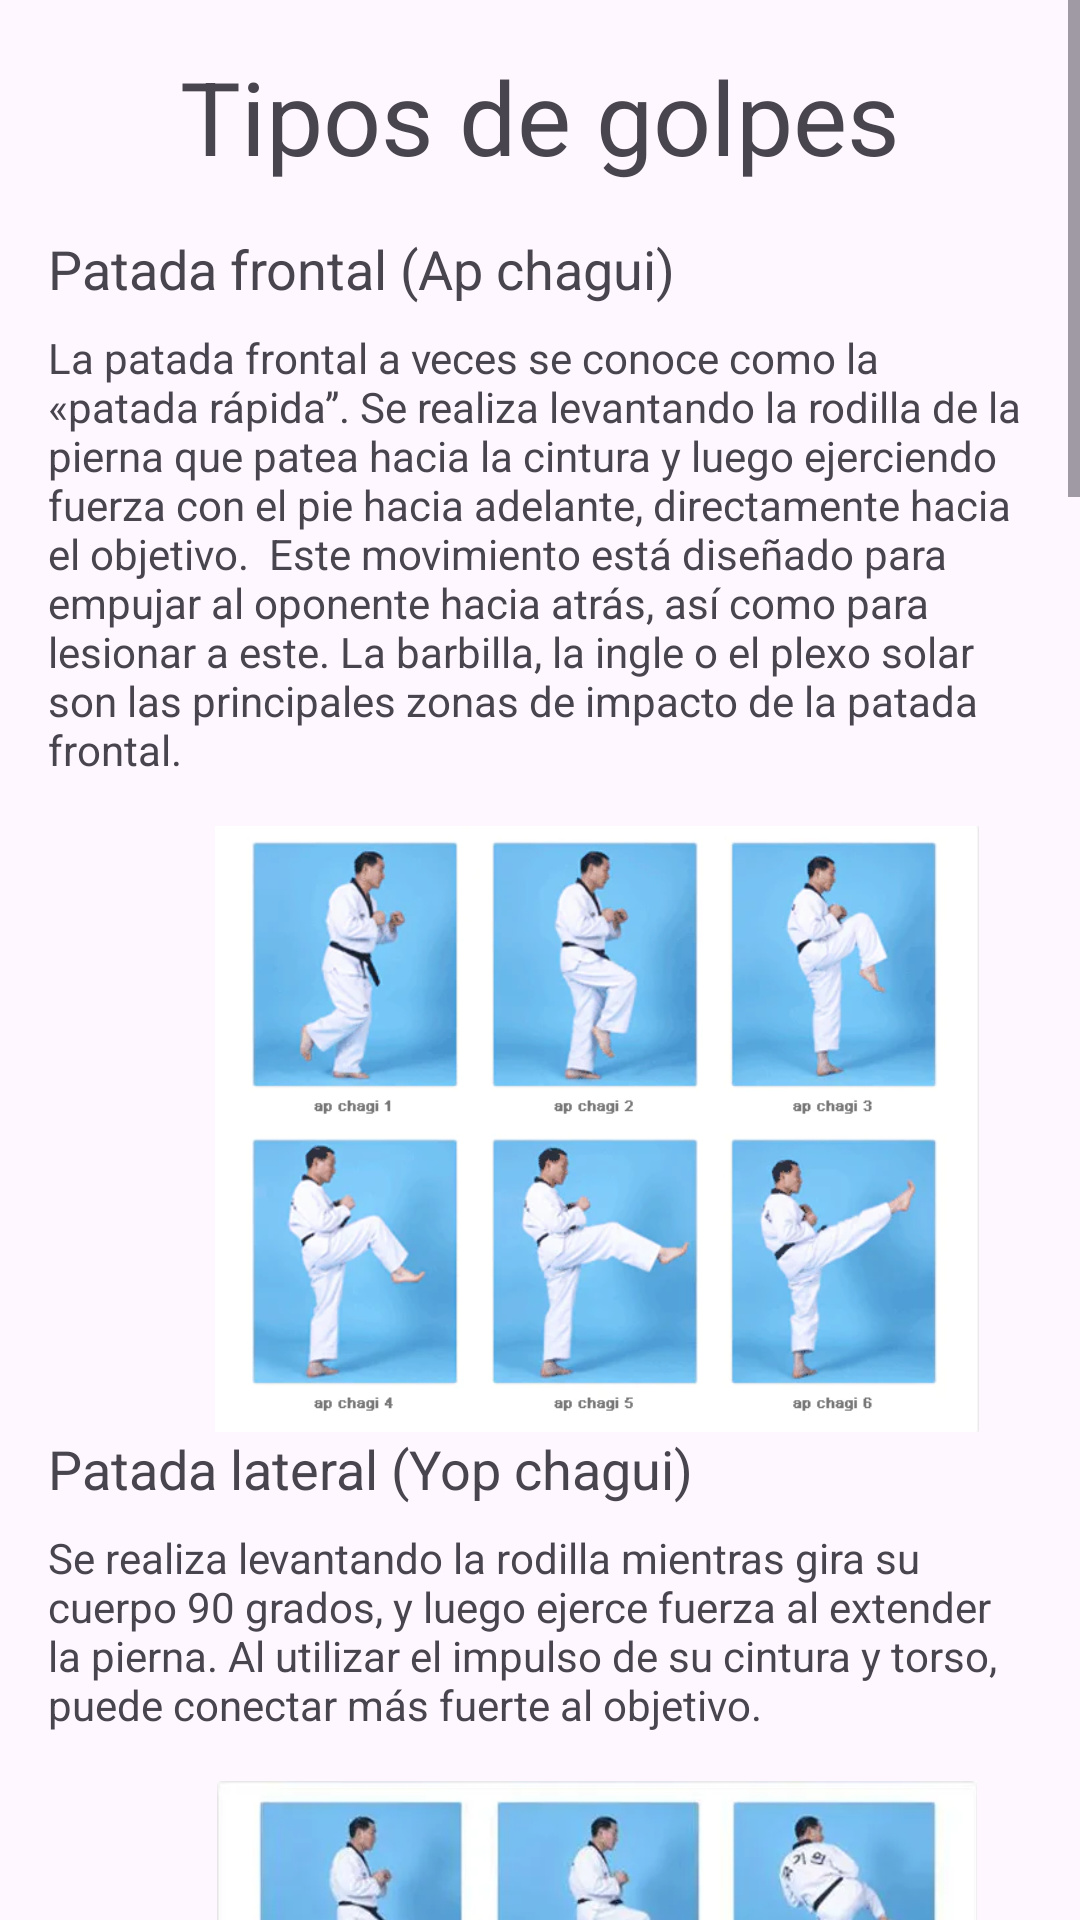

Android layout source for this screen:
<!-- AndroidManifest.xml: application theme Theme.SpaceSport1 -->
<!-- res/layout/activity_golpes_taekwondo.xml -->
<?xml version="1.0" encoding="utf-8"?>
<androidx.constraintlayout.widget.ConstraintLayout
    xmlns:android="http://schemas.android.com/apk/res/android"
    xmlns:app="http://schemas.android.com/apk/res-auto"
    xmlns:tools="http://schemas.android.com/tools"
    android:layout_width="match_parent"
    android:layout_height="match_parent"
    tools:context=".Vista.golpesTaekwondo">

    <ScrollView
        android:layout_width="match_parent"
        android:layout_height="match_parent"
        app:layout_constraintBottom_toBottomOf="parent"
        app:layout_constraintEnd_toEndOf="parent"
        app:layout_constraintStart_toStartOf="parent"
        app:layout_constraintTop_toTopOf="parent">

        <LinearLayout
            android:layout_width="match_parent"
            android:layout_height="wrap_content"
            android:orientation="vertical"
            android:padding="16dp">

            <TextView
                android:id="@+id/textView35"
                android:layout_width="match_parent"
                android:layout_height="wrap_content"
                android:text="Tipos de golpes"
                android:textAlignment="center"
                android:textSize="34sp"
                android:layout_marginBottom="16dp" />

            
            <TextView
                android:layout_width="match_parent"
                android:layout_height="wrap_content"
                android:text="Patada frontal (Ap chagui)"
                android:textSize="18sp"
                android:layout_marginBottom="8dp" />

            
            <TextView
                android:layout_width="match_parent"
                android:layout_height="wrap_content"
                android:text="La patada frontal a veces se conoce como la «patada rápida’’. Se realiza levantando la rodilla de la pierna que patea hacia la cintura y luego ejerciendo fuerza con el pie hacia adelante, directamente hacia el objetivo.

Este movimiento está diseñado para empujar al oponente hacia atrás, así como para lesionar a este. La barbilla, la ingle o el plexo solar son las principales zonas de impacto de la patada frontal."
                android:textSize="14sp"
                android:layout_marginBottom="16dp" />

            <ImageView
                android:layout_width="366dp"
                android:layout_height="202dp"
                android:src="@drawable/apchagui" />

            
            <TextView
                android:layout_width="match_parent"
                android:layout_height="wrap_content"
                android:text="Patada lateral (Yop chagui)"
                android:textSize="18sp"
                android:layout_marginBottom="8dp" />

            
            <TextView
                android:layout_width="match_parent"
                android:layout_height="wrap_content"
                android:text="Se realiza levantando la rodilla mientras gira su cuerpo 90 grados, y luego ejerce fuerza al extender la pierna. Al utilizar el impulso de su cintura y torso, puede conectar más fuerte al objetivo."
                android:textSize="14sp"
                android:layout_marginBottom="16dp" />

            <ImageView
                android:layout_width="366dp"
                android:layout_height="202dp"
                android:src="@drawable/yopchagui" />


            
            <TextView
                android:layout_width="match_parent"
                android:layout_height="wrap_content"
                android:text="Patada hacia atrás (Dwi Chagi)"
                android:textSize="18sp"
                android:layout_marginBottom="8dp" />

            
            <TextView
                android:layout_width="match_parent"
                android:layout_height="wrap_content"
                android:text="Es una de las más fuertes patadas de taekwondo. Se golpea usando la pierna trasera en esta patada, mientras se gira 180 grados para ganar potencia y velocidad. Usas el talón de tu pie y generalmente lanzas la patada al plexo solar del oponente."
                android:textSize="14sp"
                android:layout_marginBottom="16dp" />

            <ImageView
                android:layout_width="366dp"
                android:layout_height="202dp"
                android:src="@drawable/dwichagui" />

            
            <TextView
                android:layout_width="match_parent"
                android:layout_height="wrap_content"
                android:text="Patada lateral inversa («BANDAE YOP CHAGUI»)"
                android:textSize="18sp"
                android:layout_marginBottom="8dp" />

            
            <TextView
                android:layout_width="match_parent"
                android:layout_height="wrap_content"
                android:text="El practicante gira más lejos de lo que lo haría con la patada hacia atrás. Esta patada también requiere de una práctica exigente para mantenerse completamente equilibrado durante la maniobra."
                android:textSize="14sp"
                android:layout_marginBottom="16dp" />

            
            <TextView
                android:layout_width="match_parent"
                android:layout_height="wrap_content"
                android:text="Patada de hacha/giratoria (Huryeo Chagui)"
                android:textSize="18sp"
                android:layout_marginBottom="8dp" />

            
            <TextView
                android:layout_width="match_parent"
                android:layout_height="wrap_content"
                android:text="Aquí el pie desciende con el mismo movimiento en que se balancea un hacha. Utiliza el talón para pegar a la altura de la clavícula al oponente o en la parte superior, a la altura de la cabeza. Se puede lanzar circulando hacia adentro, hacia afuera, arriba y abajo."
                android:textSize="14sp"
                android:layout_marginBottom="16dp" />

            <ImageView
                android:layout_width="366dp"
                android:layout_height="202dp"
                android:src="@drawable/nerio" />

            
            <TextView
                android:layout_width="match_parent"
                android:layout_height="wrap_content"
                android:text="Movimientos básicos en taekwondo"
                android:textSize="18sp"
                android:layout_marginBottom="8dp" />

            
            <TextView
                android:layout_width="match_parent"
                android:layout_height="wrap_content"
                android:layout_marginBottom="8dp"
                android:text="Golpe recto: El puño se desenfunda desde la cadera y luego se empuja hacia adelante. El efecto se hace con los dos grandes nudillos."
                android:textSize="14sp" />

            <ImageView
                android:layout_width="366dp"
                android:layout_height="202dp"
                android:src="@drawable/golperecto" />

            
            <TextView
                android:layout_width="match_parent"
                android:layout_height="wrap_content"
                android:text="Bloqueo bajo: Este es el primer bloqueo que aprendes en Taekwondo. Coloque el puño sobre el hombro opuesto, luego debes deslizarlo hacia abajo frente a la pelvis, deteniéndose o simplemente golpee la pierna del mismo lado del brazo de bloqueo"
                android:textSize="14sp"
                android:layout_marginBottom="8dp" />

            <ImageView
                android:layout_width="366dp"
                android:layout_height="202dp"
                android:src="@drawable/are" />
            
            <TextView
                android:layout_width="match_parent"
                android:layout_height="wrap_content"
                android:text="Golpe de mano con cuchillo: Se tiende a golpear hacia abajo, con la palma o, por otro lado, a pegar hacia adentro, con la palma hacia arriba. Normalmente, se enfoca en golpear la tráquea o el costado del cuello. "
                android:textSize="14sp"
                android:layout_marginBottom="8dp" />

            
            <TextView
                android:layout_width="match_parent"
                android:layout_height="wrap_content"
                android:text="Bloqueo facial: Se levanta el brazo hacia arriba y apunta, deteniendo simplemente sobre tu frente..."
                android:textSize="14sp"
                android:layout_marginBottom="8dp" />

            
            <TextView
                android:layout_width="match_parent"
                android:layout_height="wrap_content"
                android:text="Patada redonda: Se levanta el brazo hacia arriba y apunta, deteniendo simplemente sobre tu frente. Esto evita golpes y asegura tu cabeza. También es útil para la defensa de armas."
                android:textSize="14sp"
                android:layout_marginBottom="8dp" />

            


        </LinearLayout>
    </ScrollView>
</androidx.constraintlayout.widget.ConstraintLayout>
<!-- resources referenced by this layout -->
<resources>
  <!-- drawable apchagui: png bitmap (drawable, 26090 bytes) -->
  <!-- drawable are: png bitmap (drawable, 6553 bytes) -->
  <!-- drawable dwichagui: jpg bitmap (drawable, 72819 bytes) -->
  <!-- drawable golperecto: jpg bitmap (drawable, 51583 bytes) -->
  <!-- drawable yopchagui: png bitmap (drawable, 16020 bytes) -->
  <style name="Theme.SpaceSport1" parent="Base.Theme.SpaceSport1" />
  <style name="Base.Theme.SpaceSport1" parent="Theme.Material3.DayNight.NoActionBar">
          
          
      </style>
</resources>
